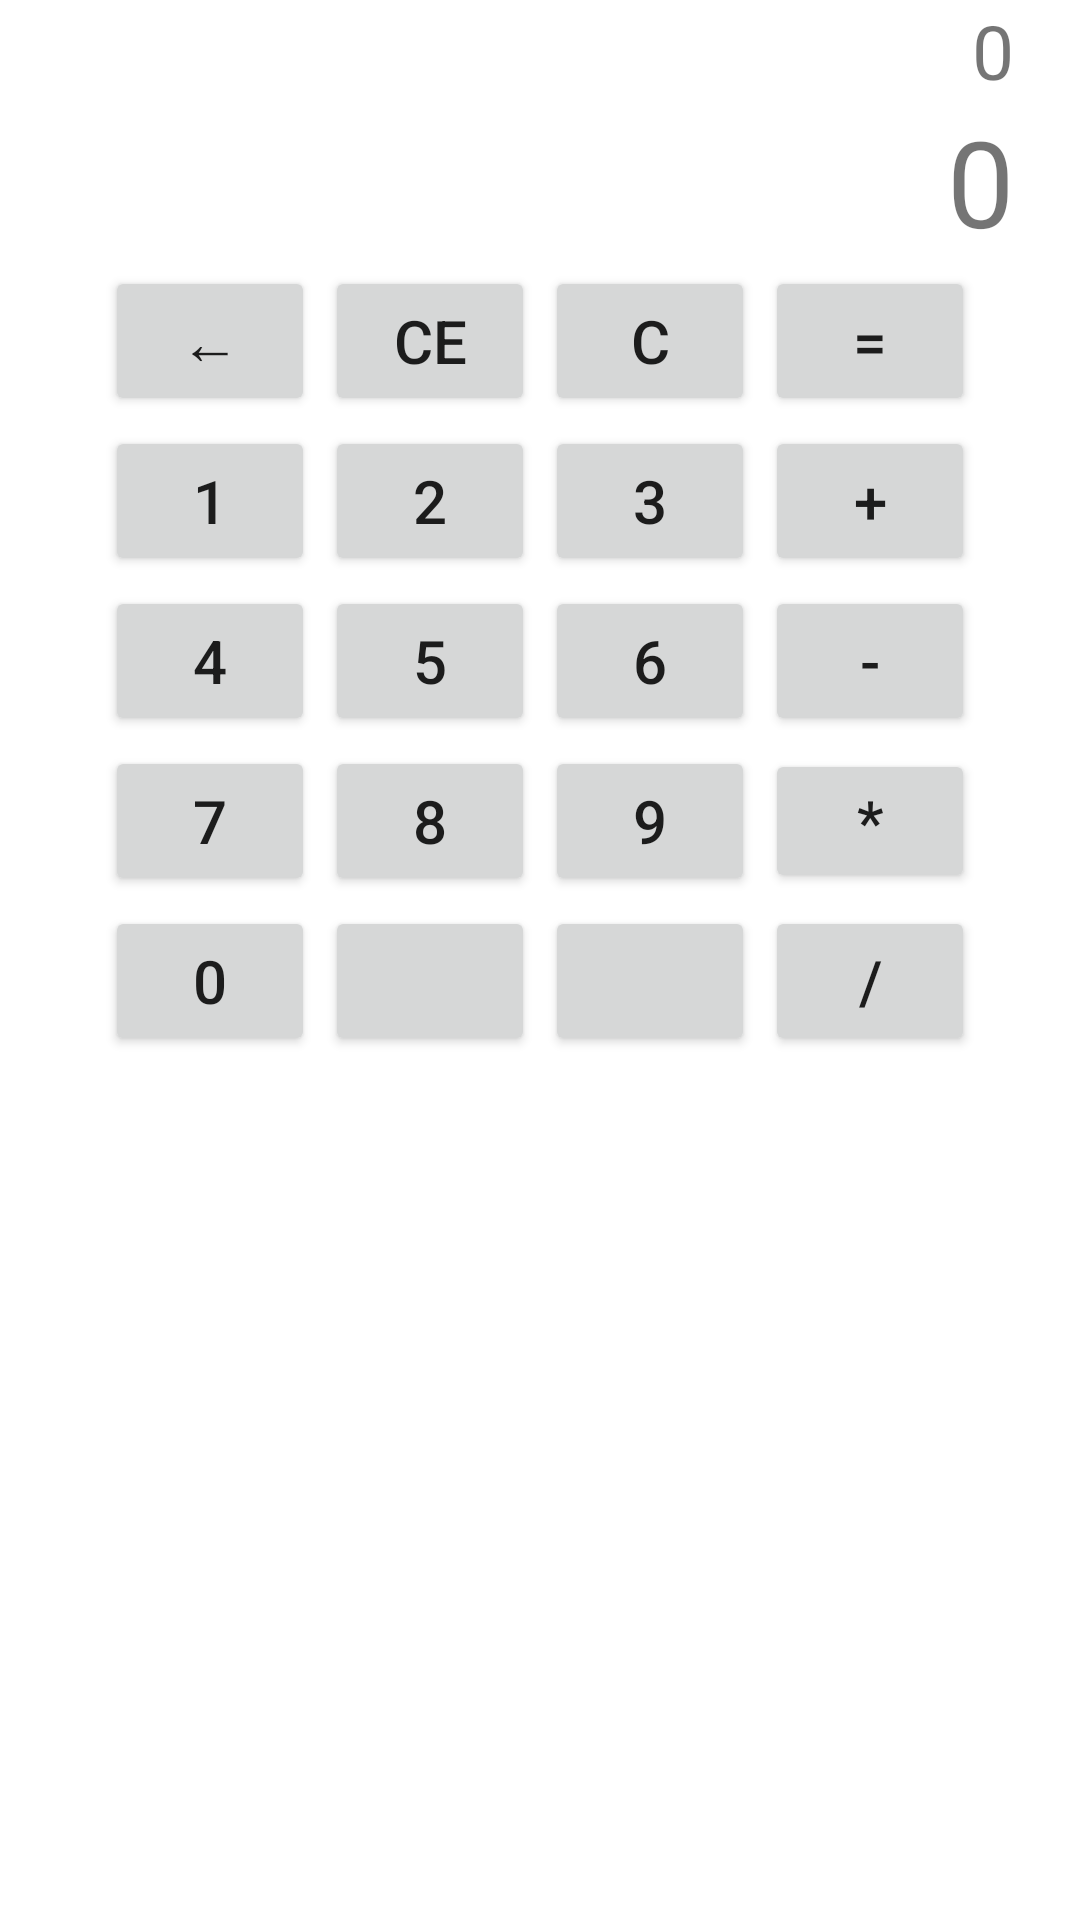

Write the Android layout XML for this screen, with the resource values it uses.
<!-- AndroidManifest.xml: application theme Theme.Jsb -->
<!-- res/layout/activity_calculator.xml -->
<?xml version="1.0" encoding="utf-8"?>
<androidx.constraintlayout.widget.ConstraintLayout xmlns:android="http://schemas.android.com/apk/res/android"
    xmlns:app="http://schemas.android.com/apk/res-auto"
    xmlns:tools="http://schemas.android.com/tools"
    android:layout_width="match_parent"
    android:layout_height="match_parent"
    tools:context=".CalculatorActivity">

    <LinearLayout
        android:layout_width="match_parent"
        android:layout_height="match_parent"
        android:orientation="vertical">
        <TextView
            android:id="@+id/process"
            android:layout_width="match_parent"
            android:layout_height="wrap_content"
            android:text="0"
            android:textSize="25dp"
            android:gravity="right"
            android:layout_marginLeft="22dp"
            android:layout_marginRight="22dp"

            />
        <TextView
            android:id="@+id/current"
            android:layout_width="match_parent"
            android:layout_height="wrap_content"
            android:text="0"
            android:textSize="40dp"
            android:gravity="right"
            android:layout_marginLeft="22dp"
            android:layout_marginRight="22dp"
            />


            <LinearLayout
                android:layout_width="match_parent"
                android:layout_height="wrap_content"
                android:orientation="horizontal"
                android:gravity="center_horizontal">
            
            <Button
                android:id="@+id/bs"
                android:text="←" android:textSize="20dp"
                android:layout_margin="1.5dp"
                android:layout_height="50dp"
                android:layout_width="70dp"/>
            <Button
                android:id="@+id/ce"
                android:text="CE" android:textSize="20dp"
                android:layout_margin="1.5dp"
                android:layout_height="50dp"
                android:layout_width="70dp"
                />
            <Button
                android:id="@+id/c"
                android:text="C"
                android:textSize="20dp"
                android:layout_margin="1.5dp"
                android:layout_height="50dp"
                android:layout_width="70dp"
                />
            <Button
                android:id="@+id/result"
                android:text="="
                android:textSize="20dp"
                android:layout_margin="1.5dp"
                android:layout_height="50dp"
                android:layout_width="70dp"
                />
            </LinearLayout>
            
            <LinearLayout
                android:layout_width="match_parent"
                android:layout_height="wrap_content"
                android:orientation="horizontal"
                android:gravity="center_horizontal"
                >
            <Button
                android:id="@+id/one"
                android:text="1"
                android:textSize="20dp"
                android:layout_margin="1.5dp"
                android:layout_height="50dp"
                android:layout_width="70dp"
                />
            <Button
                android:id="@+id/two"
                android:text="2"
                android:textSize="20dp"
                android:layout_margin="1.5dp"
                android:layout_height="50dp"
                android:layout_width="70dp"
                />
            <Button
                android:id="@+id/three"
                android:text="3"
                android:textSize="20dp"
                android:layout_margin="1.5dp"
                android:layout_height="50dp"
                android:layout_width="70dp"
                />
            <Button
                android:id="@+id/plus"
                android:text="+"
                android:textSize="20dp"
                android:layout_margin="1.5dp"
                android:layout_height="50dp"
                android:layout_width="70dp"
                />
            </LinearLayout>
            <LinearLayout
                android:layout_width="match_parent"
                android:layout_height="wrap_content"
                android:orientation="horizontal"
                android:gravity="center_horizontal">
            <Button
                android:id="@+id/four"
                android:text="4"
                android:textSize="20dp"
                android:layout_margin="1.5dp"
                android:layout_height="50dp"
                android:layout_width="70dp"
                />
            <Button
                android:id="@+id/five"
                android:text="5"
                android:textSize="20dp"
                android:layout_margin="1.5dp"
                android:layout_height="50dp"
                android:layout_width="70dp"
                />
            <Button
                android:id="@+id/six"
                android:text="6" android:textSize="20dp"
                android:layout_margin="1.5dp"
                android:layout_height="50dp"
                android:layout_width="70dp"
                />
            <Button
                android:id="@+id/minus"
                android:text="-" android:textSize="20dp"
                android:layout_margin="1.5dp"
                android:layout_height="50dp"
                android:layout_width="70dp"
                />
            </LinearLayout>
            <LinearLayout
                android:layout_width="match_parent"
                android:layout_height="wrap_content"
                android:orientation="horizontal"
                android:gravity="center_horizontal">
            <Button
                android:id="@+id/seven"
                android:text="7" android:textSize="20dp"
                android:layout_margin="1.5dp"
                android:layout_height="50dp"
                android:layout_width="70dp"
                />
            <Button
                android:id="@+id/eight"
                android:text="8" android:textSize="20dp"
                android:layout_margin="1.5dp"
                android:layout_height="50dp"
                android:layout_width="70dp"
                />
            <Button
                android:id="@+id/nine"
                android:text="9" android:textSize="20dp"
                android:layout_margin="1.5dp"
                android:layout_height="50dp"
                android:layout_width="70dp"
                />

            <Button
                android:id="@+id/dupli"
                android:layout_height="wrap_content"
                android:layout_margin="1.5dp"
                android:text="*"
                android:textSize="20dp"
                android:layout_width="70dp"
                />
            </LinearLayout>

            <LinearLayout
                android:layout_width="match_parent"
                android:layout_height="wrap_content"
                android:orientation="horizontal"
                android:gravity="center_horizontal">
            <Button
                android:id="@+id/zero"
                android:text="0" android:textSize="20dp"
                android:layout_margin="1.5dp"
                android:layout_height="50dp"
                android:layout_width="70dp"
                />
            <Button

                android:text="" android:textSize="20dp"
                android:layout_margin="1.5dp"
                android:layout_height="50dp"
                android:layout_width="70dp"
                />
            <Button
                android:text="" android:textSize="20dp"
                android:layout_margin="1.5dp"
                android:layout_height="50dp"
                android:layout_width="70dp"
                />
            <Button
                android:id="@+id/division"
                android:text="/" android:textSize="20dp"
                android:layout_margin="1.5dp"
                android:layout_height="50dp"
                android:layout_width="70dp"
                />
            </LinearLayout>

    </LinearLayout>

</androidx.constraintlayout.widget.ConstraintLayout>
<!-- resources referenced by this layout -->
<resources>
  <style name="Theme.Jsb" parent="Theme.MaterialComponents.DayNight.DarkActionBar">
          
          <item name="colorPrimary">@color/sb_red</item>
          <item name="colorPrimaryVariant">@color/sb_dark_red</item>
          <item name="colorOnPrimary">@color/white</item>
          
          <item name="colorSecondary">@color/teal_200</item>
          <item name="colorSecondaryVariant">@color/teal_700</item>
          <item name="colorOnSecondary">@color/black</item>
          
          <item name="android:statusBarColor" tools:targetApi="l">?attr/colorPrimaryVariant</item>
          
      </style>
  <color name="sb_red">#FF5858</color>
  <color name="sb_dark_red">#DA3737</color>
  <color name="white">#FFFFFFFF</color>
  <color name="teal_200">#FF03DAC5</color>
  <color name="teal_700">#FF018786</color>
  <color name="black">#FF000000</color>
</resources>
